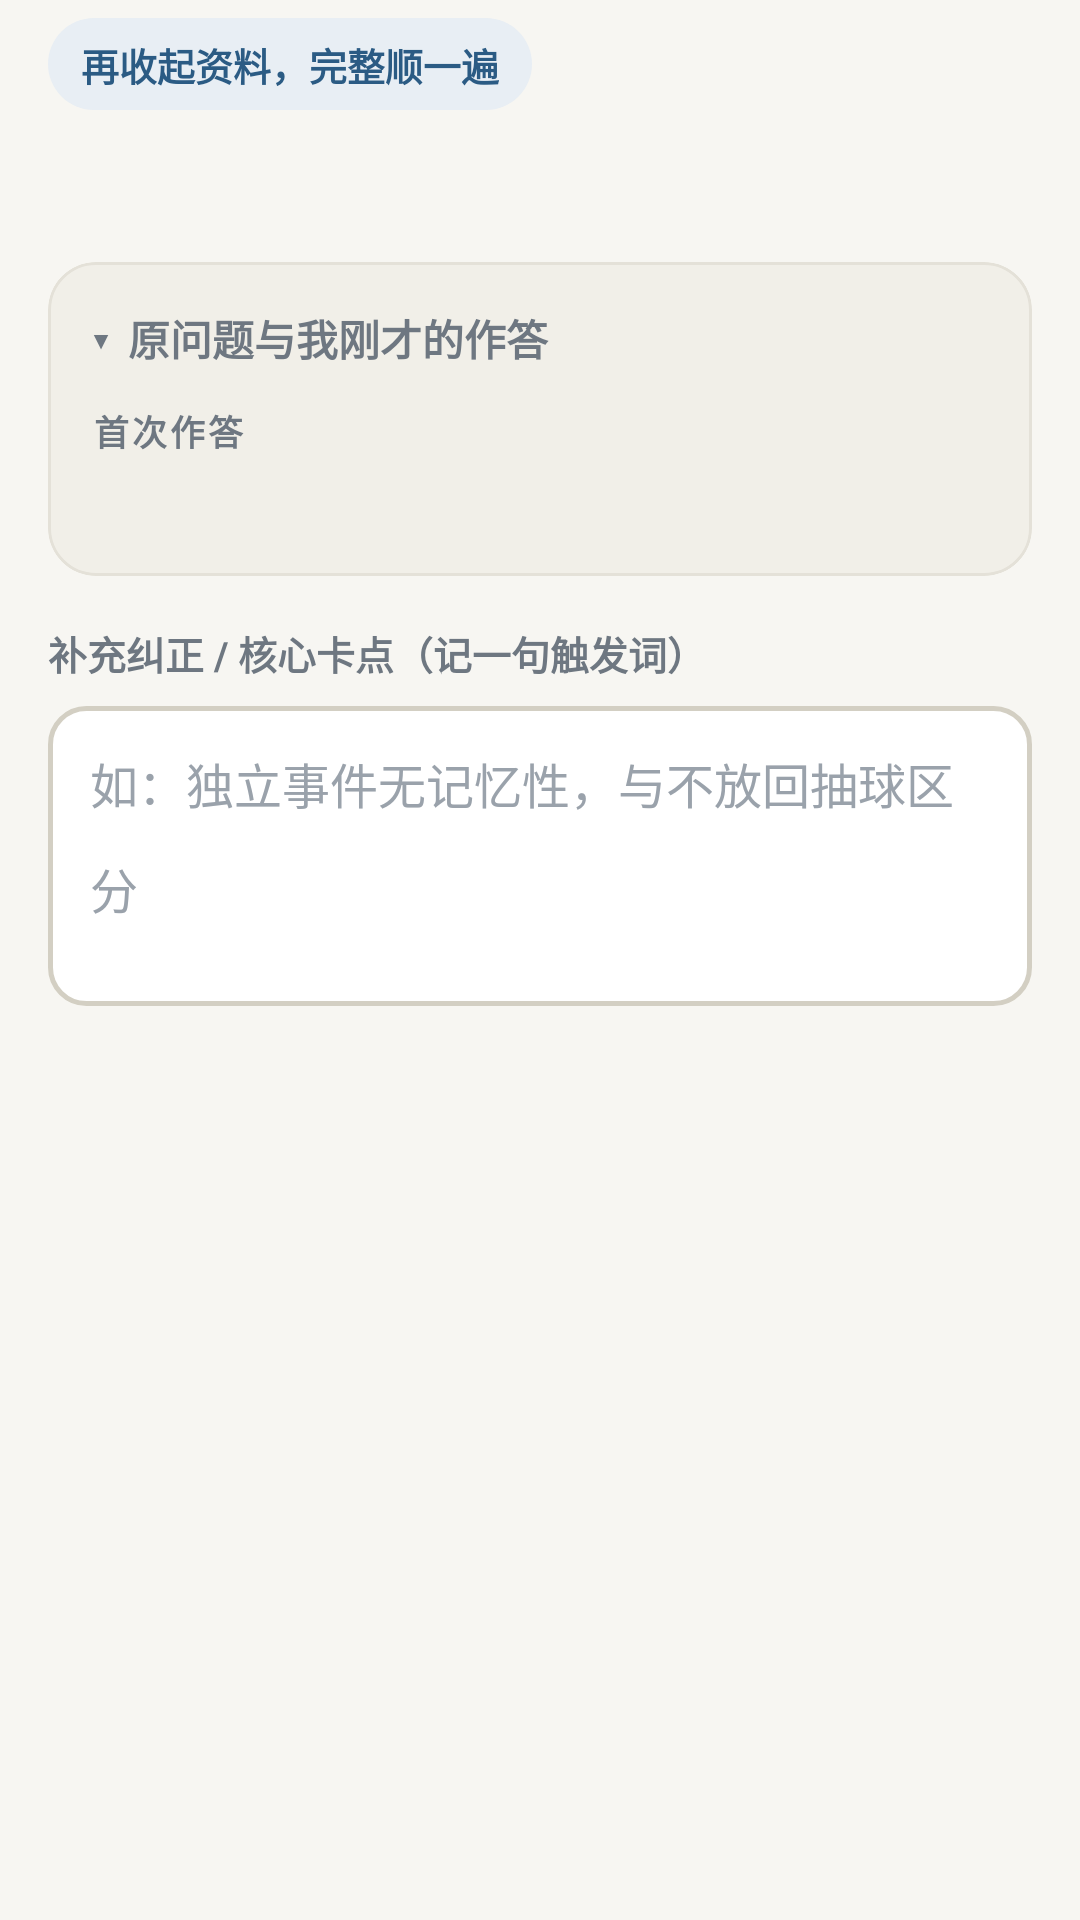

Here is an Android app screen rendered from its layout file. Give the layout XML and the strings, colors and styles it references.
<!-- AndroidManifest.xml: application theme Theme.XueYiWen -->
<!-- res/layout/stage_recall2.xml -->
<?xml version="1.0" encoding="utf-8"?>
<androidx.core.widget.NestedScrollView xmlns:android="http://schemas.android.com/apk/res/android"
    xmlns:app="http://schemas.android.com/apk/res-auto"
    android:layout_width="match_parent"
    android:layout_height="match_parent"
    android:fillViewport="true"
    android:clipToPadding="false">

    <LinearLayout
        android:layout_width="match_parent"
        android:layout_height="wrap_content"
        android:orientation="vertical"
        android:paddingStart="16dp"
        android:paddingEnd="16dp"
        android:paddingTop="6dp">

        <TextView
            android:id="@+id/recallHint"
            android:layout_width="wrap_content"
            android:layout_height="wrap_content"
            android:text="再收起资料，完整顺一遍"
            android:textSize="12.5sp"
            android:textStyle="bold"
            android:textColor="@color/accent"
            android:background="@drawable/bg_badge"
            android:paddingStart="11dp"
            android:paddingEnd="11dp"
            android:paddingTop="6dp"
            android:paddingBottom="6dp" />

        <TextView
            android:id="@+id/questionText"
            android:layout_width="match_parent"
            android:layout_height="wrap_content"
            android:layout_marginTop="14dp"
            android:textSize="17sp"
            android:textStyle="bold"
            android:lineSpacingMultiplier="1.55"
            android:textColor="@color/ink" />

        
        <com.google.android.material.card.MaterialCardView
            style="@style/Xyw.Card"
            android:layout_width="match_parent"
            android:layout_height="wrap_content"
            android:layout_marginTop="14dp"
            app:cardBackgroundColor="@color/card2">

            <LinearLayout
                android:layout_width="match_parent"
                android:layout_height="wrap_content"
                android:orientation="vertical"
                android:padding="15dp">

                <TextView
                    android:id="@+id/foldHeader"
                    android:layout_width="match_parent"
                    android:layout_height="wrap_content"
                    android:text="▾  原问题与我刚才的作答"
                    android:textSize="14sp"
                    android:textStyle="bold"
                    android:textColor="@color/ink2"
                    android:paddingBottom="4dp" />

                <LinearLayout
                    android:id="@+id/foldBody"
                    android:layout_width="match_parent"
                    android:layout_height="wrap_content"
                    android:orientation="vertical"
                    android:layout_marginTop="8dp">

                    <TextView
                        style="@style/Xyw.Text.FieldLabel"
                        android:layout_width="wrap_content"
                        android:layout_height="wrap_content"
                        android:text="首次作答"
                        android:textSize="11.5sp"
                        android:letterSpacing="0.08" />

                    <TextView
                        android:id="@+id/firstAttemptText"
                        android:layout_width="match_parent"
                        android:layout_height="wrap_content"
                        android:layout_marginTop="5dp"
                        android:textSize="14.5sp"
                        android:lineSpacingMultiplier="1.6"
                        android:textColor="@color/ink2" />

                    <TextView
                        android:id="@+id/stuckLabel"
                        style="@style/Xyw.Text.FieldLabel"
                        android:layout_width="wrap_content"
                        android:layout_height="wrap_content"
                        android:text="当时的卡点"
                        android:textSize="11.5sp"
                        android:letterSpacing="0.08"
                        android:layout_marginTop="12dp"
                        android:textColor="@color/amber"
                        android:visibility="gone" />

                    <TextView
                        android:id="@+id/stuckText"
                        android:layout_width="match_parent"
                        android:layout_height="wrap_content"
                        android:layout_marginTop="5dp"
                        android:textSize="14.5sp"
                        android:lineSpacingMultiplier="1.6"
                        android:textColor="@color/ink"
                        android:visibility="gone" />
                </LinearLayout>
            </LinearLayout>
        </com.google.android.material.card.MaterialCardView>

        <TextView
            style="@style/Xyw.Text.FieldLabel"
            android:layout_width="wrap_content"
            android:layout_height="wrap_content"
            android:text="@string/final_note_label"
            android:layout_marginTop="16dp"
            android:layout_marginBottom="8dp" />

        <EditText
            android:id="@+id/etFinalNote"
            android:layout_width="match_parent"
            android:layout_height="wrap_content"
            android:minHeight="100dp"
            android:gravity="top|start"
            android:background="@drawable/bg_input"
            android:padding="14dp"
            android:textSize="16sp"
            android:lineSpacingMultiplier="1.5"
            android:inputType="textMultiLine|textCapSentences"
            android:hint="@string/final_note_hint"
            android:textColor="@color/ink"
            android:textColorHint="@color/ink3"
            android:importantForAutofill="no"
            android:maxLength="1000" />

        <Space
            android:layout_width="1dp"
            android:layout_height="24dp" />
    </LinearLayout>
</androidx.core.widget.NestedScrollView>
<!-- resources referenced by this layout -->
<resources>
  <color name="accent">#2B5B84</color>
  <color name="amber">#D97706</color>
  <color name="card2">#F1EFE8</color>
  <color name="ink">#1F2328</color>
  <color name="ink2">#6E7781</color>
  <color name="ink3">#9AA2AB</color>
  <!-- drawable bg_badge (drawable) -->
  <?xml version="1.0" encoding="utf-8"?>
  <shape xmlns:android="http://schemas.android.com/apk/res/android" android:shape="rectangle">
      <corners android:radius="999dp" />
      <solid android:color="@color/accentSoft" />
  </shape>
  <!-- drawable bg_input (drawable) -->
  <?xml version="1.0" encoding="utf-8"?>
  <shape xmlns:android="http://schemas.android.com/apk/res/android" android:shape="rectangle">
      <corners android:radius="12dp" />
      <solid android:color="@color/card" />
      <stroke android:width="1.5dp" android:color="@color/lineStrong" />
  </shape>
  <string name="final_note_hint">如：独立事件无记忆性，与不放回抽球区分</string>
  <string name="final_note_label">补充纠正 / 核心卡点（记一句触发词）</string>
  <style name="Xyw.Card" parent="Widget.MaterialComponents.CardView">
          <item name="cardBackgroundColor">@color/card</item>
          <item name="cardCornerRadius">16dp</item>
          <item name="cardElevation">0dp</item>
          <item name="strokeColor">@color/line</item>
          <item name="strokeWidth">1dp</item>
      </style>
  <style name="Xyw.Text.FieldLabel">
          <item name="android:textSize">13sp</item>
          <item name="android:textStyle">bold</item>
          <item name="android:textColor">@color/ink2</item>
      </style>
  <style name="Theme.XueYiWen" parent="Theme.MaterialComponents.Light.NoActionBar">
          <item name="colorPrimary">@color/accent</item>
          <item name="colorPrimaryDark">@color/bg</item>
          <item name="colorAccent">@color/accent</item>
          <item name="android:colorBackground">@color/bg</item>
          <item name="android:windowBackground">@color/bg</item>
          <item name="android:statusBarColor">@color/bg</item>
          <item name="android:navigationBarColor">@color/bg</item>
          <item name="android:windowLightStatusBar" tools:targetApi="m">true</item>
          <item name="android:windowLightNavigationBar" tools:targetApi="o_mr1">true</item>
          <item name="android:textColorPrimary">@color/ink</item>
          <item name="android:textColorSecondary">@color/ink2</item>
          <item name="android:textColorHint">@color/ink3</item>
          <item name="materialAlertDialogTheme">@style/Theme.XueYiWen.Dialog</item>
          <item name="bottomSheetDialogTheme">@style/Theme.XueYiWen.BottomSheet</item>
      </style>
  <color name="accentSoft">#E8EEF4</color>
  <color name="card">#FFFFFF</color>
  <color name="lineStrong">#D3CFC3</color>
  <color name="line">#E4E1D8</color>
  <color name="bg">#F7F6F2</color>
  <style name="Theme.XueYiWen.Dialog" parent="Theme.MaterialComponents.Light.Dialog.Alert">
          <item name="colorPrimary">@color/accent</item>
          <item name="android:colorBackground">@color/card</item>
          <item name="android:textColorPrimary">@color/ink</item>
      </style>
  <style name="Theme.XueYiWen.BottomSheet" parent="Theme.MaterialComponents.Light.BottomSheetDialog">
          <item name="bottomSheetStyle">@style/Xyw.BottomSheetStyle</item>
          <item name="android:navigationBarColor">@color/card</item>
          <item name="android:windowLightNavigationBar" tools:targetApi="o_mr1">true</item>
      </style>
  <style name="Xyw.BottomSheetStyle" parent="Widget.MaterialComponents.BottomSheet.Modal">
          <item name="android:background">@drawable/bg_sheet</item>
          <item name="behavior_peekHeight">auto</item>
      </style>
  <!-- drawable bg_sheet (drawable) -->
  <?xml version="1.0" encoding="utf-8"?>
  <shape xmlns:android="http://schemas.android.com/apk/res/android" android:shape="rectangle">
      <corners android:topLeftRadius="22dp" android:topRightRadius="22dp" />
      <solid android:color="@color/card" />
  </shape>
</resources>
